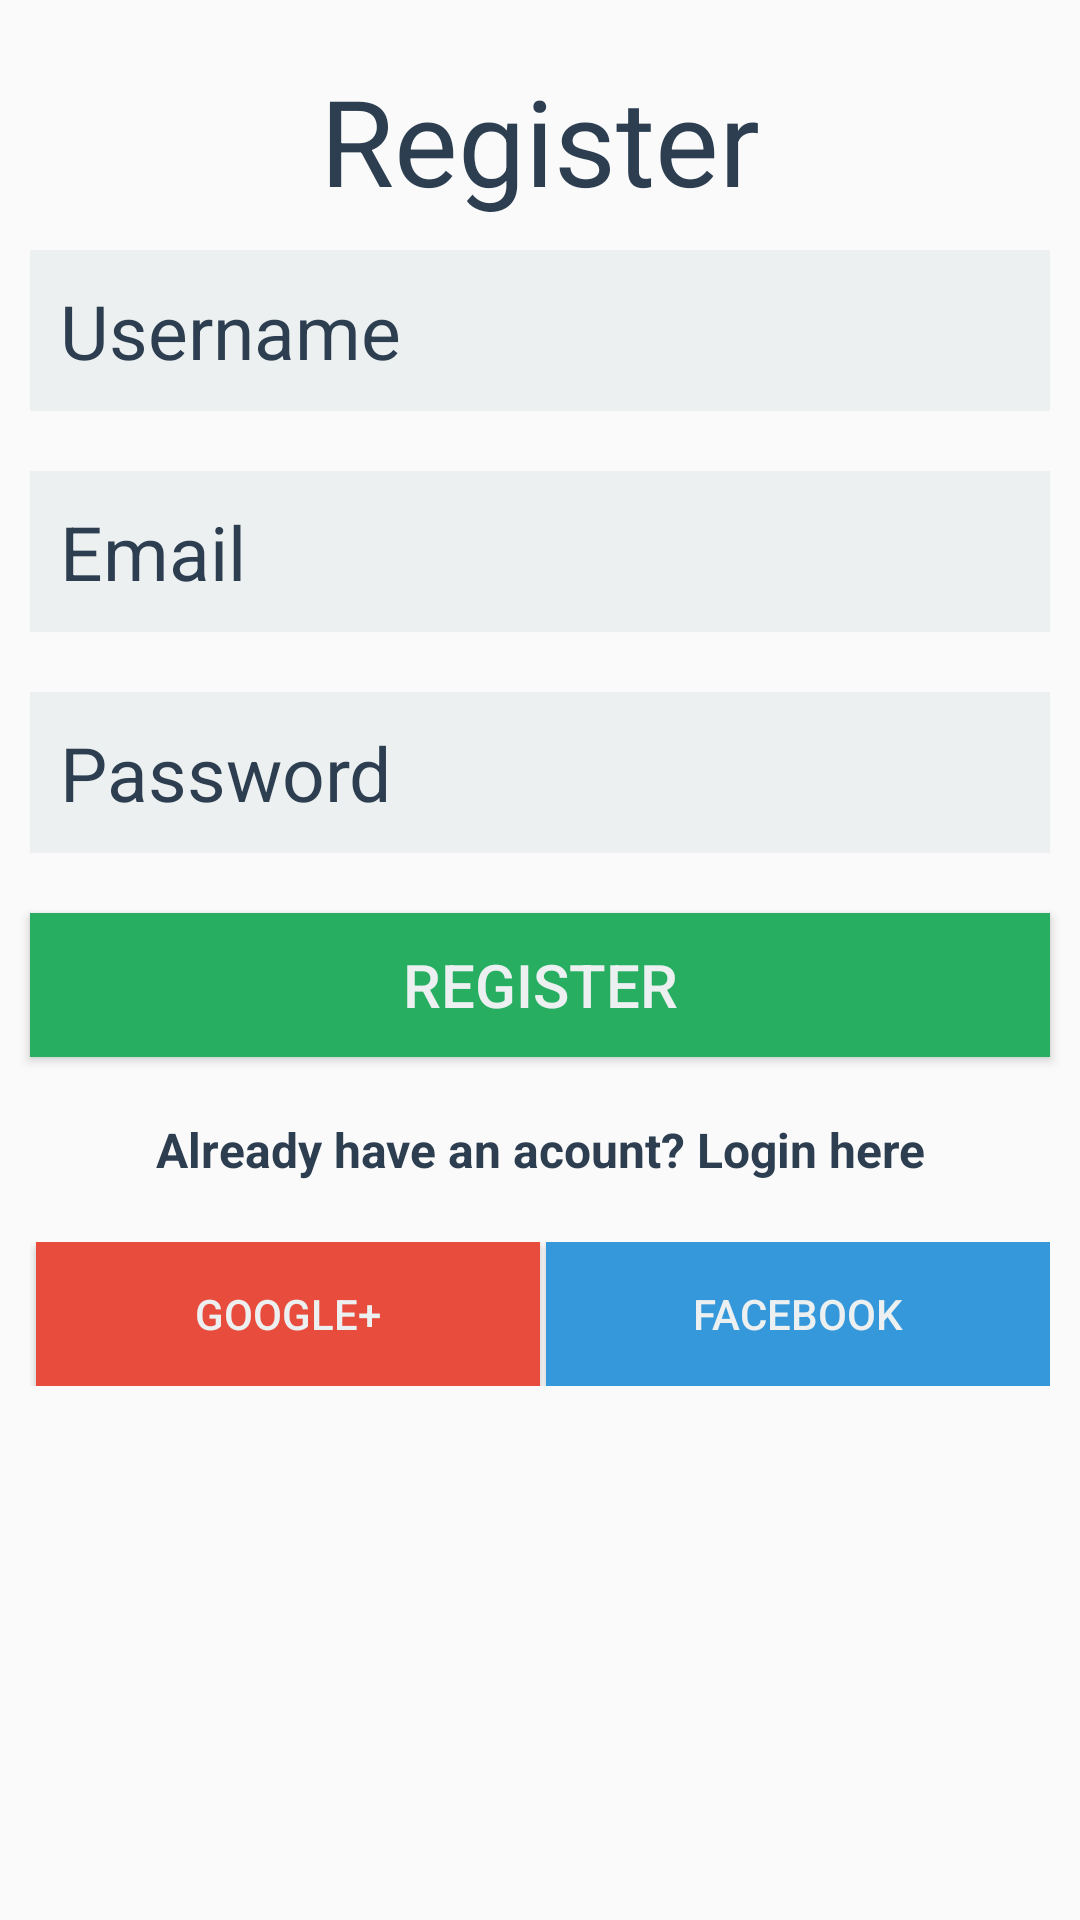

Produce the Android XML layout that renders to this screen, including the resource entries it uses.
<!-- AndroidManifest.xml: application theme AppTheme -->
<!-- res/layout/register_layout.xml -->
<?xml version="1.0" encoding="utf-8"?>
<LinearLayout xmlns:android="http://schemas.android.com/apk/res/android"
    android:layout_width="match_parent"
    android:layout_height="match_parent"
    android:orientation="vertical">

    <TextView
        android:layout_width="match_parent"
        android:layout_height="wrap_content"
        android:layout_marginTop="20dp"
        android:text="Register"
        android:textAlignment="center"
        android:textColor="@color/flatui_midnight_blue"
        android:textSize="40sp" />

    <EditText
        android:id="@+id/username"
        android:layout_width="match_parent"
        android:layout_height="wrap_content"
        android:layout_margin="10dp"
        android:background="@color/flatui_clouds"
        android:hint="Username"
        android:inputType="textPersonName"
        android:padding="10dp"
        android:textColor="@color/flatui_midnight_blue"
        android:textColorHint="@color/flatui_midnight_blue"
        android:textSize="25sp" />

    <EditText
        android:id="@+id/email"
        android:layout_width="match_parent"
        android:layout_height="wrap_content"
        android:layout_margin="10dp"
        android:background="@color/flatui_clouds"
        android:hint="Email"
        android:inputType="textEmailAddress"
        android:padding="10dp"
        android:textColor="@color/flatui_midnight_blue"
        android:textColorHint="@color/flatui_midnight_blue"
        android:textSize="25sp" />

    <EditText
        android:id="@+id/password"
        android:layout_width="match_parent"
        android:layout_height="wrap_content"
        android:layout_margin="10dp"
        android:background="@color/flatui_clouds"
        android:hint="Password"
        android:inputType="textPassword"
        android:padding="10dp"
        android:textColor="@color/flatui_midnight_blue"
        android:textColorHint="@color/flatui_midnight_blue"
        android:textSize="25sp" />

    <Button
        android:id="@+id/loginButton"
        android:layout_width="match_parent"
        android:layout_height="wrap_content"
        android:layout_margin="10dp"
        android:background="@color/flatui_nephritis"
        android:padding="10dp"
        android:text="Register"
        android:textColor="@color/flatui_clouds"
        android:textSize="20sp" />

    <TextView
        android:id="@+id/haveAccount"
        android:layout_width="match_parent"
        android:layout_height="wrap_content"
        android:padding="10dp"
        android:text="Already have an acount? Login here"
        android:textAlignment="center"
        android:textColor="@color/flatui_midnight_blue"
        android:textSize="16dp"
        android:textStyle="bold" />

    <LinearLayout
        android:layout_width="match_parent"
        android:layout_height="wrap_content"
        android:layout_marginHorizontal="10dp"
        android:layout_marginTop="10dp"
        android:gravity="center"
        android:orientation="horizontal">

        <Button
            android:layout_width="0dp"
            android:layout_height="wrap_content"
            android:layout_marginHorizontal="2dp"
            android:layout_weight="1"
            android:background="@color/flatui_alizarin"
            android:text="Google+"
            android:textColor="@color/flatui_clouds" />

        <Button
            android:layout_width="0dp"
            android:layout_height="wrap_content"
            android:layout_weight="1"
            android:background="@color/flatui_peter_river"
            android:text="Facebook"
            android:textColor="@color/flatui_clouds" />
    </LinearLayout>
</LinearLayout>
<!-- resources referenced by this layout -->
<resources>
  <color name="flatui_alizarin">#e74c3c</color>
  <color name="flatui_clouds">#ecf0f1</color>
  <color name="flatui_midnight_blue">#2c3e50</color>
  <color name="flatui_nephritis">#27ae60</color>
  <color name="flatui_peter_river">#3498db</color>
  <style name="AppTheme" parent="Theme.AppCompat.Light.NoActionBar">
          
          <item name="colorPrimary">@color/flatui_alizarin</item>
          <item name="colorPrimaryDark">@color/flatui_alizarin</item>
          <item name="colorAccent">@color/flatui_midnight_blue</item>
          <item name="android:windowTranslucentStatus">true</item>
      </style>
</resources>
